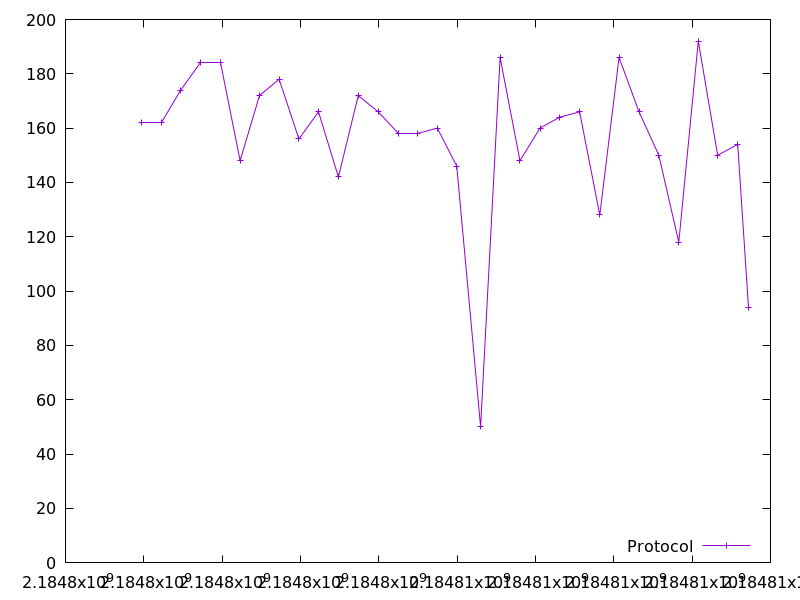

Values plotted in this chart, from the file beside it:
2184797931.58546, 162.0
2184798441, 162.0
2184798941, 174.0
2184799443, 184.0
2184799945, 184.0
2184800458, 148.0
2184800953, 172.0
2184801455, 178.0
2184801960, 156.0
2184802460, 166.0
2184802968, 142.0
2184803475, 172.0
2184803984, 166.0
2184804492, 158.0
2184804998, 158.0
2184805494, 160.0
2184805990, 146.0
2184806600, 50.0
2184807097, 186.0
2184807604, 148.0
2184808115, 160.0
2184808615, 164.0
2184809127, 166.0
2184809643, 128.0
2184810135, 186.0
2184810644, 166.0
2184811149, 150.0
2184811660, 118.0
2184812157, 192.0
2184812651, 150.0
2184813164, 154.0
2184813439, 94.0
